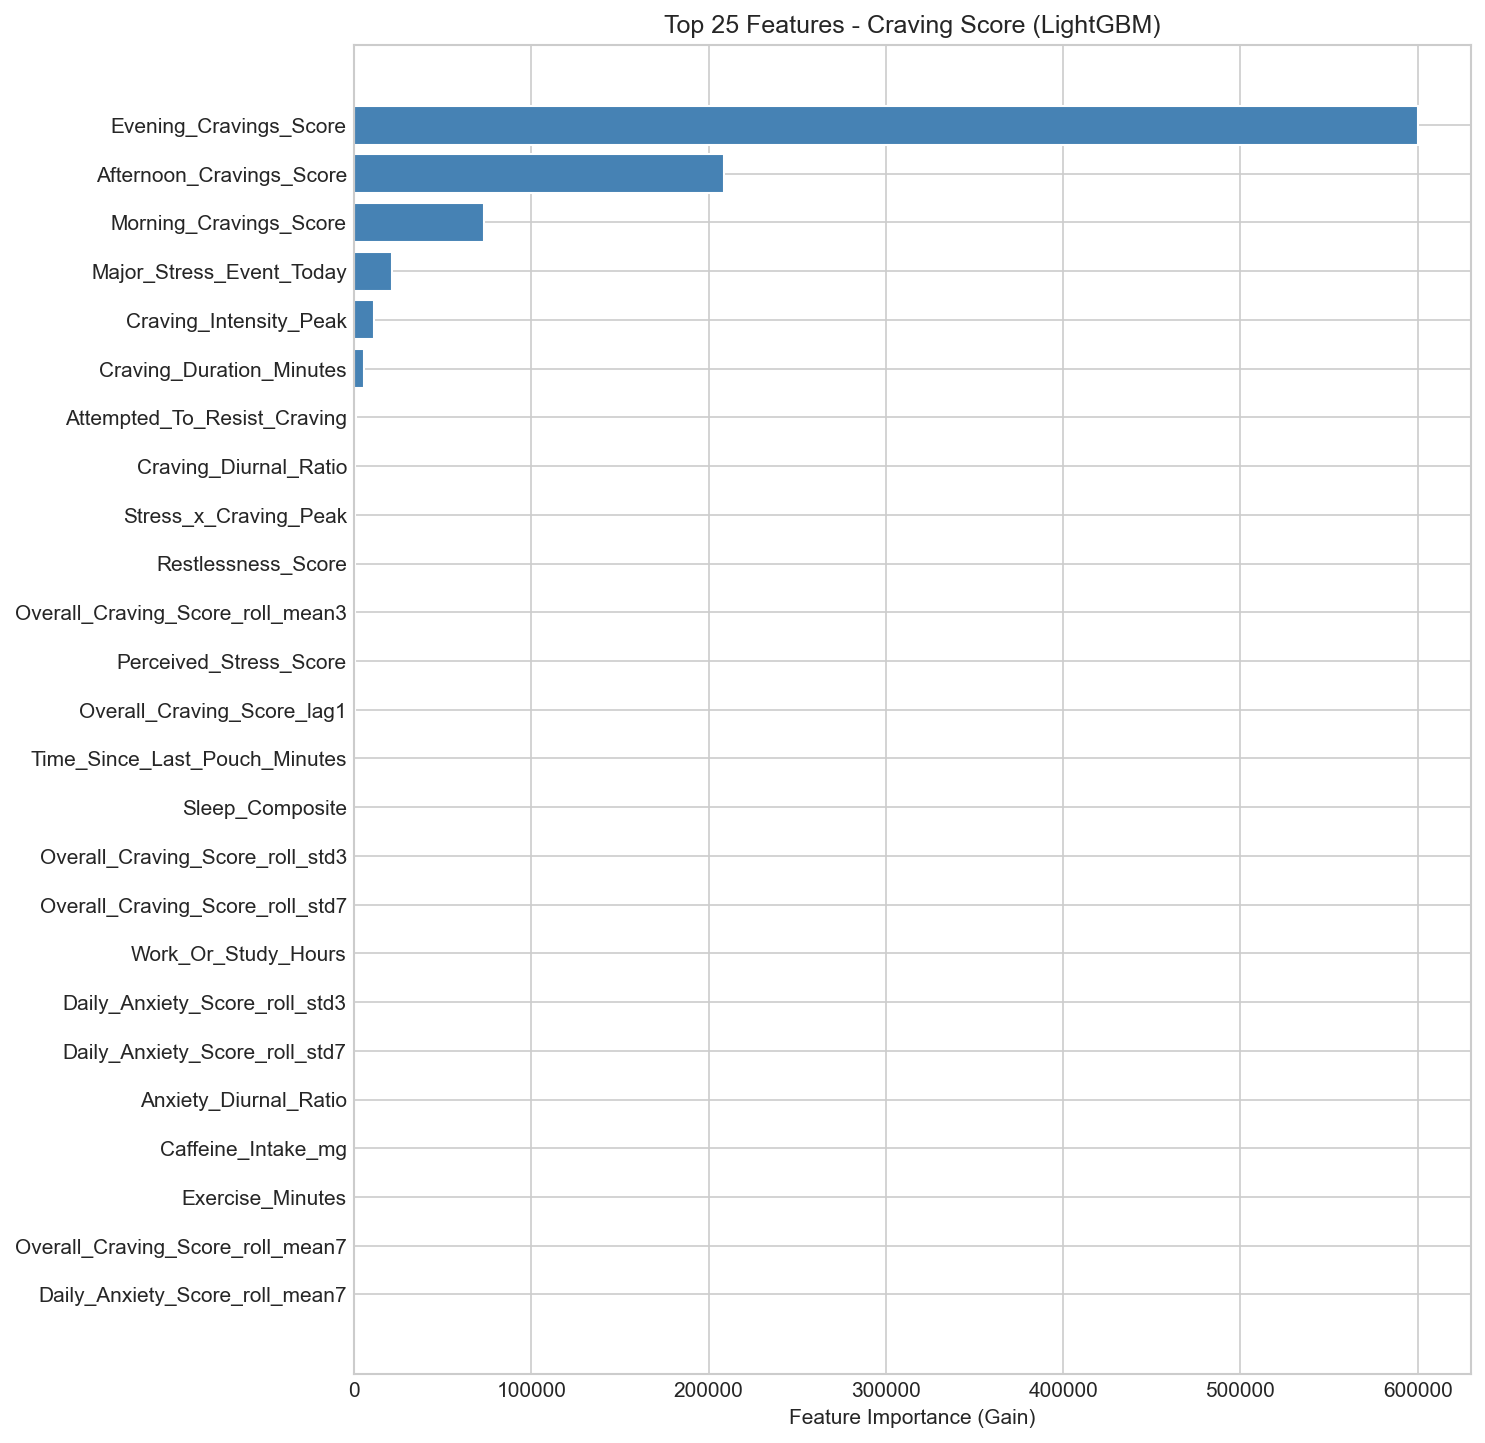

The table this chart was drawn from, first rows:
feature, importance
Evening_Cravings_Score, 600051
Afternoon_Cravings_Score, 208536
Morning_Cravings_Score, 73151
Major_Stress_Event_Today, 21326
Craving_Intensity_Peak, 11102
Craving_Duration_Minutes, 5381
Attempted_To_Resist_Craving, 769.2
Craving_Diurnal_Ratio, 725.5
Stress_x_Craving_Peak, 640.2
Restlessness_Score, 348.9
Overall_Craving_Score_roll_mean3, 328
Perceived_Stress_Score, 306.7
Overall_Craving_Score_lag1, 230.4
Time_Since_Last_Pouch_Minutes, 174.4
Sleep_Composite, 165.4
Overall_Craving_Score_roll_std3, 161.6
Overall_Craving_Score_roll_std7, 159.6
Work_Or_Study_Hours, 158.3
Daily_Anxiety_Score_roll_std3, 151.7
Daily_Anxiety_Score_roll_std7, 136.3
Anxiety_Diurnal_Ratio, 135.5
Caffeine_Intake_mg, 132.1
Exercise_Minutes, 116.7
Overall_Craving_Score_roll_mean7, 114.7
Daily_Anxiety_Score_roll_mean7, 111.9
